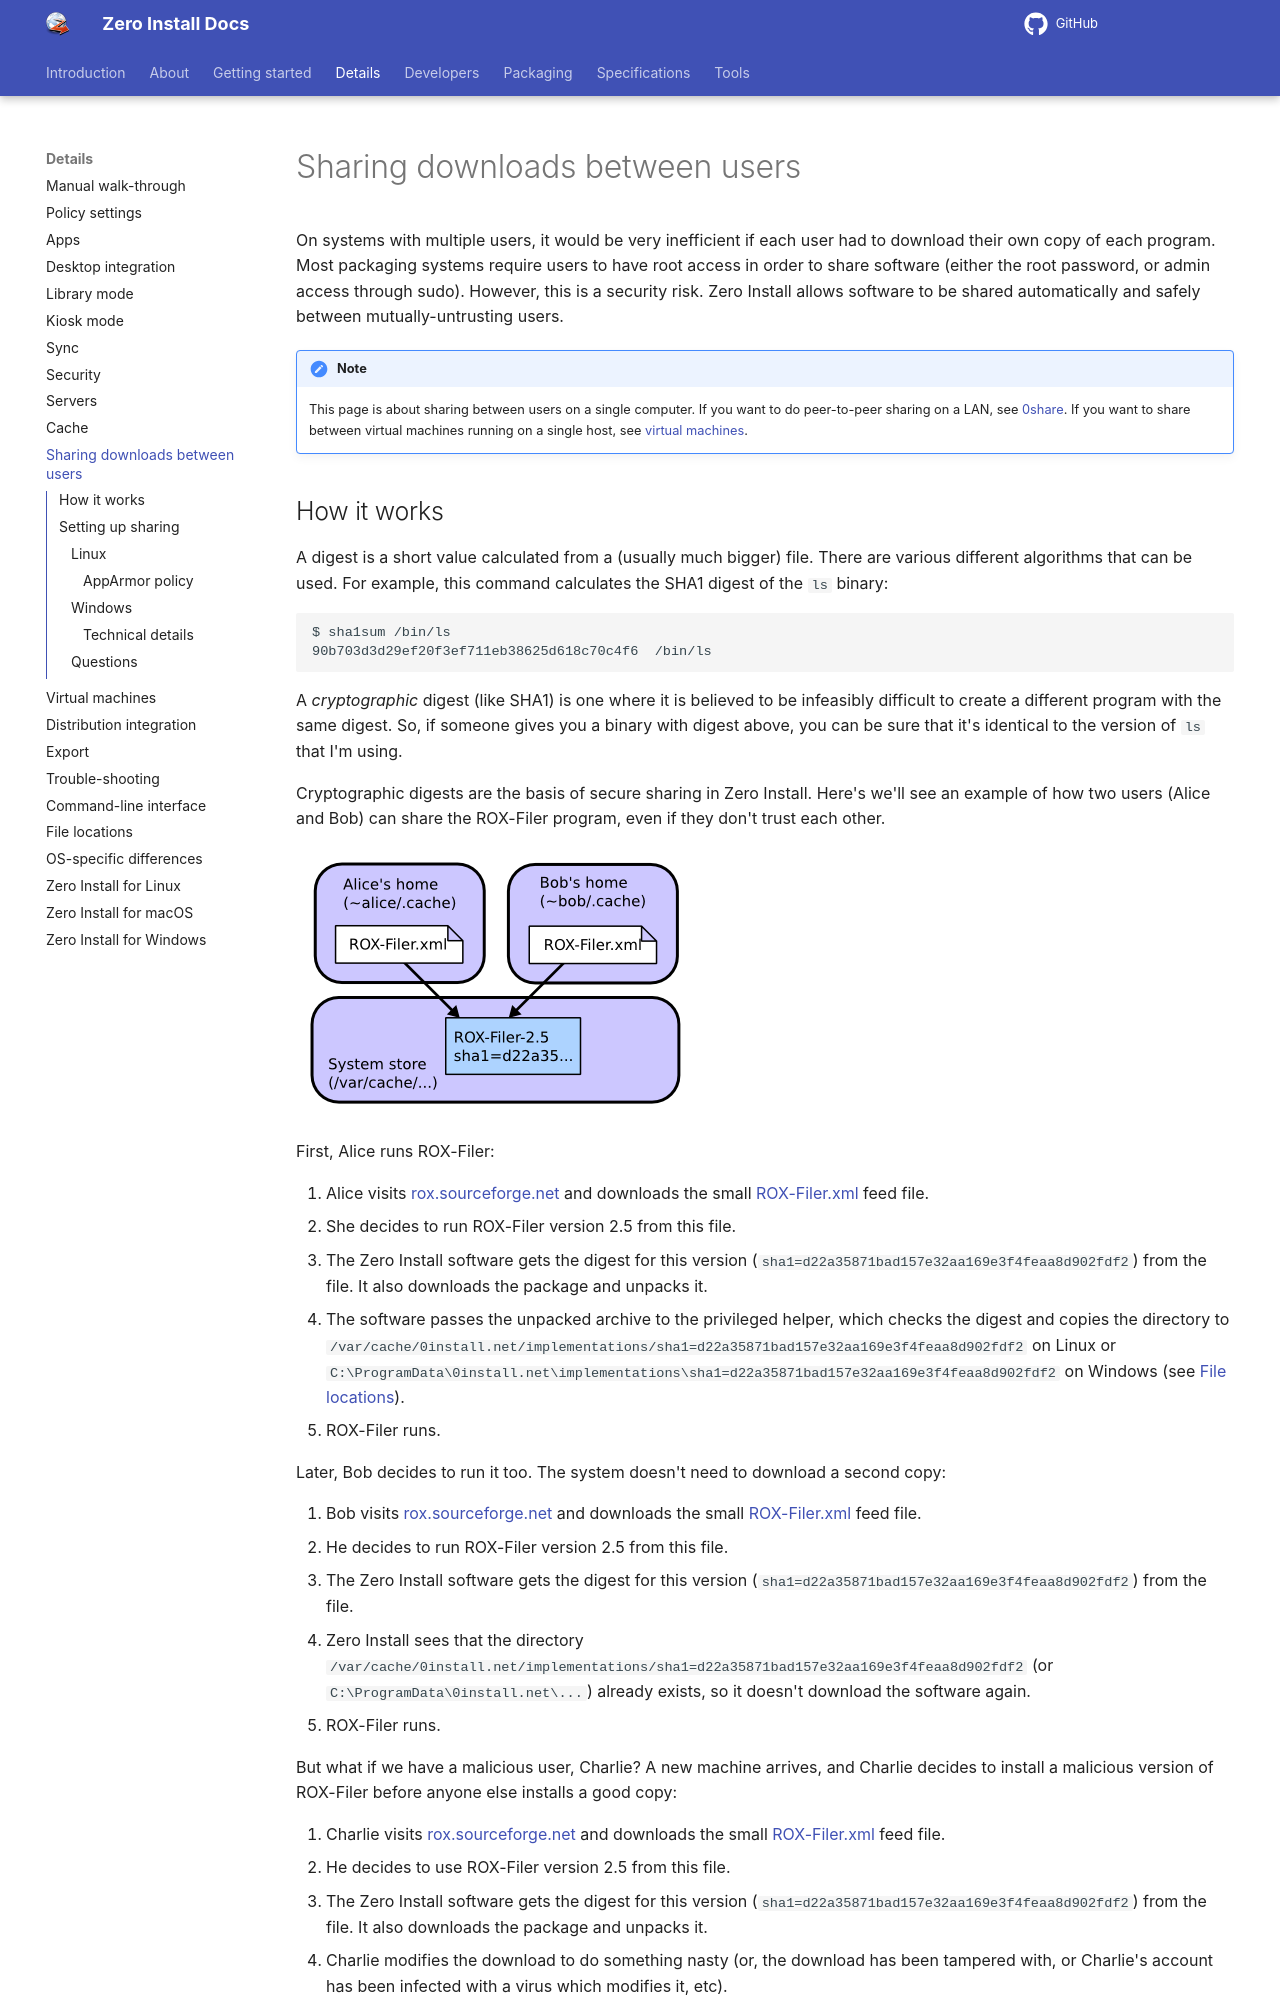

repository: 0install/docs · page: details/sharing/index.html · generator: mkdocs

# Sharing downloads between users

On systems with multiple users, it would be very inefficient if each user had to download their own copy of each program. Most packaging systems require users to have root access in order to share software (either the root password, or admin access through sudo). However, this is a security risk. Zero Install allows software to be shared automatically and safely between mutually-untrusting users.

!!! note
    This page is about sharing between users on a single computer. If you want to do peer-to-peer sharing on a LAN, see [0share](../tools/0share.md). If you want to share between virtual machines running on a single host, see [virtual machines](virtual-machines.md).
